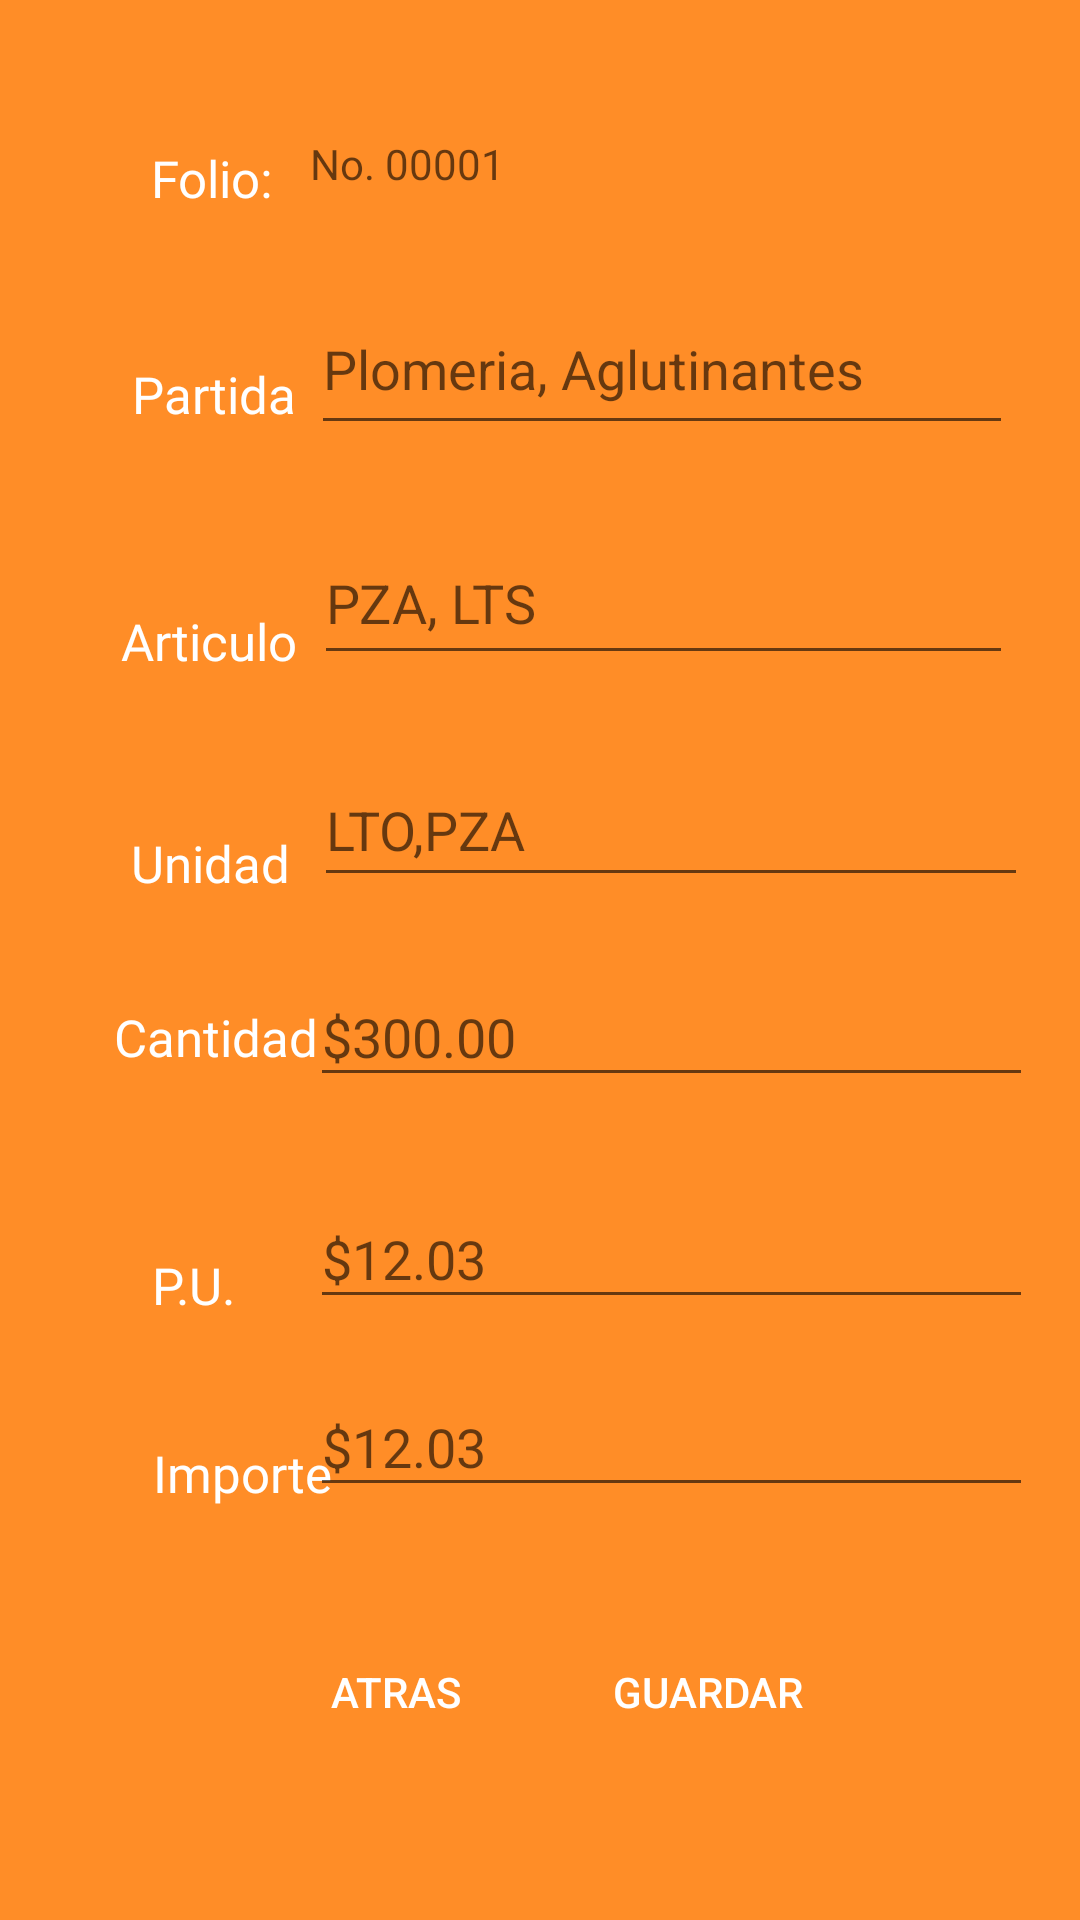

Layout XML and referenced resources for this Android screen:
<!-- AndroidManifest.xml: application theme Theme.AppAlmacen -->
<!-- res/layout/activity_explosion_insumos_edificacion.xml -->
<?xml version="1.0" encoding="utf-8"?>
<androidx.constraintlayout.widget.ConstraintLayout xmlns:android="http://schemas.android.com/apk/res/android"
    xmlns:app="http://schemas.android.com/apk/res-auto"
    xmlns:tools="http://schemas.android.com/tools"
    android:layout_width="match_parent"
    android:layout_height="match_parent"
    tools:context=".explosionInsumosEdificacionActivity"
    android:background="@color/orange"
    android:fitsSystemWindows="true">

    <androidx.constraintlayout.widget.ConstraintLayout
        android:id="@+id/constraintLayout"
        android:layout_width="match_parent"
        android:layout_height="match_parent"
        app:layout_anchorGravity="center"
        tools:layout_editor_absoluteX="-40dp"
        tools:layout_editor_absoluteY="-16dp">


        <TextView
            android:id="@+id/textView5"
            android:layout_width="wrap_content"
            android:layout_height="wrap_content"
            android:layout_marginStart="44dp"
            android:layout_marginTop="120dp"
            android:fontFamily="@font/amiko_bold"
            android:text="Partida"
            android:textColor="@color/white"
            android:textSize="17dp"
            app:layout_constraintStart_toStartOf="parent"
            app:layout_constraintTop_toTopOf="parent" />

        <TextView
            android:id="@+id/textView8"
            android:layout_width="wrap_content"
            android:layout_height="wrap_content"
            android:fontFamily="@font/amiko_bold"
            android:text="Cantidad"
            android:textAlignment="center"
            android:textColor="@color/white"
            android:textSize="17dp"
            app:layout_constraintBottom_toBottomOf="@+id/editTextCantidad"
            app:layout_constraintEnd_toEndOf="@+id/textView7"
            app:layout_constraintHorizontal_bias="0.387"
            app:layout_constraintStart_toStartOf="@+id/textView7"
            app:layout_constraintTop_toTopOf="@+id/editTextCantidad"
            app:layout_constraintVertical_bias="0.576" />

        <TextView
            android:id="@+id/textView6"
            android:layout_width="wrap_content"
            android:layout_height="wrap_content"
            android:fontFamily="@font/amiko_bold"
            android:text="Articulo"
            android:textColor="@color/white"
            android:textSize="17dp"
            app:layout_constraintBottom_toTopOf="@+id/textView7"
            app:layout_constraintEnd_toEndOf="@+id/textView5"
            app:layout_constraintHorizontal_bias="0.875"
            app:layout_constraintStart_toStartOf="@+id/textView5"
            app:layout_constraintTop_toBottomOf="@+id/textView5"
            app:layout_constraintVertical_bias="0.539" />

        <TextView
            android:id="@+id/textView7"
            android:layout_width="wrap_content"
            android:layout_height="wrap_content"
            android:layout_marginTop="80dp"
            android:fontFamily="@font/amiko_bold"
            android:text="Unidad"
            android:textColor="@color/white"
            android:textSize="17dp"
            app:layout_constraintBottom_toTopOf="@+id/textView8"
            app:layout_constraintEnd_toEndOf="@+id/textView6"
            app:layout_constraintHorizontal_bias="0.564"
            app:layout_constraintStart_toStartOf="@+id/textView6"
            app:layout_constraintTop_toBottomOf="@+id/textView5"
            app:layout_constraintVertical_bias="0.604" />

        <EditText
            android:id="@+id/editTextUnidad"
            android:layout_width="238dp"
            android:layout_height="48dp"
            android:layout_marginTop="80dp"
            android:ems="10"
            android:hint="LTO,PZA"
            android:inputType="textPersonName"
            android:textColor="@color/white"
            app:layout_constraintBottom_toBottomOf="@+id/textView7"
            app:layout_constraintEnd_toEndOf="@+id/editTextArticulos"
            app:layout_constraintHorizontal_bias="0.0"
            app:layout_constraintStart_toStartOf="@+id/editTextArticulos"
            app:layout_constraintTop_toBottomOf="@+id/editTextpartida"
            app:layout_constraintVertical_bias="1.0" />

        <EditText
            android:id="@+id/editTextCantidad"
            android:layout_width="241dp"
            android:layout_height="43dp"
            android:ems="10"
            android:hint="$300.00"
            android:inputType="numberDecimal"
            android:textColor="@color/white"
            app:layout_constraintBottom_toTopOf="@+id/button2"
            app:layout_constraintEnd_toEndOf="@+id/editTextUnidad"
            app:layout_constraintStart_toStartOf="@+id/editTextUnidad"
            app:layout_constraintTop_toBottomOf="@+id/editTextpartida" />


        <EditText
            android:id="@+id/editTextpartida"
            android:layout_width="234dp"
            android:layout_height="54dp"
            android:layout_marginStart="24dp"
            android:layout_marginTop="100dp"
            android:layout_marginEnd="24dp"
            android:ems="10"
            android:hint="Plomeria, Aglutinantes"
            android:inputType="textPersonName"
            android:textColor="@color/white"
            app:layout_constraintBottom_toBottomOf="@+id/textView5"
            app:layout_constraintEnd_toEndOf="parent"
            app:layout_constraintHorizontal_bias="0.928"
            app:layout_constraintStart_toEndOf="@+id/textView5"
            app:layout_constraintTop_toTopOf="parent" />

        <EditText
            android:id="@+id/editTextArticulos"
            android:layout_width="233dp"
            android:layout_height="51dp"
            android:layout_marginTop="40dp"
            android:ems="10"
            android:hint="PZA, LTS"
            android:inputType="textPersonName"
            android:textColor="@color/white"
            app:layout_constraintBottom_toBottomOf="@+id/textView6"
            app:layout_constraintEnd_toEndOf="@+id/editTextpartida"
            app:layout_constraintHorizontal_bias="1.0"
            app:layout_constraintStart_toStartOf="@+id/editTextpartida"
            app:layout_constraintTop_toBottomOf="@+id/editTextpartida"
            app:layout_constraintVertical_bias="1.0" />

        <Button
            android:id="@+id/buttonAtras"
            android:layout_width="wrap_content"
            android:layout_height="wrap_content"
            android:layout_marginStart="88dp"
            android:layout_marginBottom="52dp"
            android:background="@drawable/rounded_buttom"
            android:backgroundTint="@color/blue"
            android:text="Atras"
            android:textColor="@color/white"
            app:layout_constraintBottom_toBottomOf="parent"
            app:layout_constraintStart_toStartOf="parent" />

        <Button
            android:id="@+id/button2"
            android:layout_width="wrap_content"
            android:layout_height="wrap_content"
            android:layout_marginEnd="80dp"
            android:layout_marginBottom="52dp"
            android:background="@drawable/rounded_buttom"
            android:backgroundTint="@color/blue"
            android:text="Guardar"
            android:textColor="@color/white"
            app:layout_constraintBottom_toBottomOf="parent"
            app:layout_constraintEnd_toEndOf="parent" />

        <TextView
            android:id="@+id/textView10"
            android:layout_width="wrap_content"
            android:layout_height="wrap_content"
            android:hint="No. 00001"
            android:textColor="@color/white"
            app:layout_constraintBottom_toTopOf="@+id/editTextpartida"
            app:layout_constraintEnd_toEndOf="parent"
            app:layout_constraintHorizontal_bias="0.06"
            app:layout_constraintStart_toEndOf="@+id/textView9"
            app:layout_constraintTop_toTopOf="parent"
            app:layout_constraintVertical_bias="0.596" />

        <TextView
            android:id="@+id/textView9"
            android:layout_width="wrap_content"
            android:layout_height="wrap_content"
            android:fontFamily="@font/amiko_bold"
            android:text="Folio:"
            android:textColor="@color/white"
            android:textSize="17dp"
            app:layout_constraintBottom_toTopOf="@+id/textView5"
            app:layout_constraintEnd_toEndOf="@+id/textView5"
            app:layout_constraintHorizontal_bias="0.451"
            app:layout_constraintStart_toStartOf="@+id/textView5"
            app:layout_constraintTop_toTopOf="parent"
            app:layout_constraintVertical_bias="0.492" />

        <TextView
            android:id="@+id/textViewPU"
            android:layout_width="wrap_content"
            android:layout_height="wrap_content"
            android:layout_marginTop="60dp"
            android:fontFamily="@font/amiko_bold"
            android:text="P.U."
            android:textAlignment="center"
            android:textColor="@color/white"
            android:textSize="17dp"
            app:layout_constraintEnd_toEndOf="@+id/textView8"
            app:layout_constraintHorizontal_bias="0.311"
            app:layout_constraintStart_toStartOf="@+id/textView8"
            app:layout_constraintTop_toBottomOf="@+id/textView8" />

        <EditText
            android:id="@+id/editTextPU"
            android:layout_width="241dp"
            android:layout_height="43dp"
            android:layout_marginTop="16dp"
            android:ems="10"
            android:hint="$12.03"
            android:inputType="numberDecimal"
            android:textColor="@color/white"
            app:layout_constraintBottom_toBottomOf="@+id/textViewPU"
            app:layout_constraintEnd_toEndOf="@+id/editTextCantidad"
            app:layout_constraintHorizontal_bias="0.0"
            app:layout_constraintStart_toStartOf="@+id/editTextCantidad"
            app:layout_constraintTop_toBottomOf="@+id/editTextCantidad"
            app:layout_constraintVertical_bias="1.0" />


        <TextView
            android:id="@+id/textViewImportes"
            android:layout_width="wrap_content"
            android:layout_height="wrap_content"
            android:layout_marginTop="40dp"
            android:fontFamily="@font/amiko_bold"
            android:text="Importe"
            android:textAlignment="center"
            android:textColor="@color/white"
            android:textSize="17dp"
            app:layout_constraintEnd_toEndOf="@+id/textViewPU"
            app:layout_constraintHorizontal_bias="0.0"
            app:layout_constraintStart_toStartOf="@+id/textViewPU"
            app:layout_constraintTop_toBottomOf="@+id/textViewPU" />

        <EditText
            android:id="@+id/editTextImporte"
            android:layout_width="241dp"
            android:layout_height="43dp"
            android:ems="10"
            android:hint="$12.03"
            android:inputType="numberDecimal"
            android:textColor="@color/white"
            app:layout_constraintBottom_toBottomOf="@+id/textViewImportes"
            app:layout_constraintEnd_toEndOf="@+id/editTextPU"
            app:layout_constraintHorizontal_bias="1.0"
            app:layout_constraintStart_toStartOf="@+id/editTextPU"
            app:layout_constraintTop_toBottomOf="@+id/editTextPU"
            app:layout_constraintVertical_bias="1.0" />


    </androidx.constraintlayout.widget.ConstraintLayout>

</androidx.constraintlayout.widget.ConstraintLayout>
<!-- resources referenced by this layout -->
<resources>
  <color name="blue">#002060</color>
  <color name="orange">#FF8D27</color>
  <color name="white">#FFFFFFFF</color>
  <style name="Theme.AppAlmacen" parent="Theme.MaterialComponents.DayNight.DarkActionBar">
          
          <item name="colorPrimary">@color/gray</item>
          <item name="colorPrimaryVariant">@color/purple_700</item>
          <item name="colorOnPrimary">@color/white</item>
          
          <item name="colorSecondary">@color/teal_200</item>
          <item name="colorSecondaryVariant">@color/teal_700</item>
          <item name="colorOnSecondary">@color/black</item>
          
          <item name="android:statusBarColor" tools:targetApi="l">?attr/colorPrimaryVariant</item>
          
      </style>
  <color name="gray">#605F5F</color>
  <color name="purple_700">#FF3700B3</color>
  <color name="teal_200">#FF03DAC5</color>
  <color name="teal_700">#FF018786</color>
  <color name="black">#FF000000</color>
</resources>
